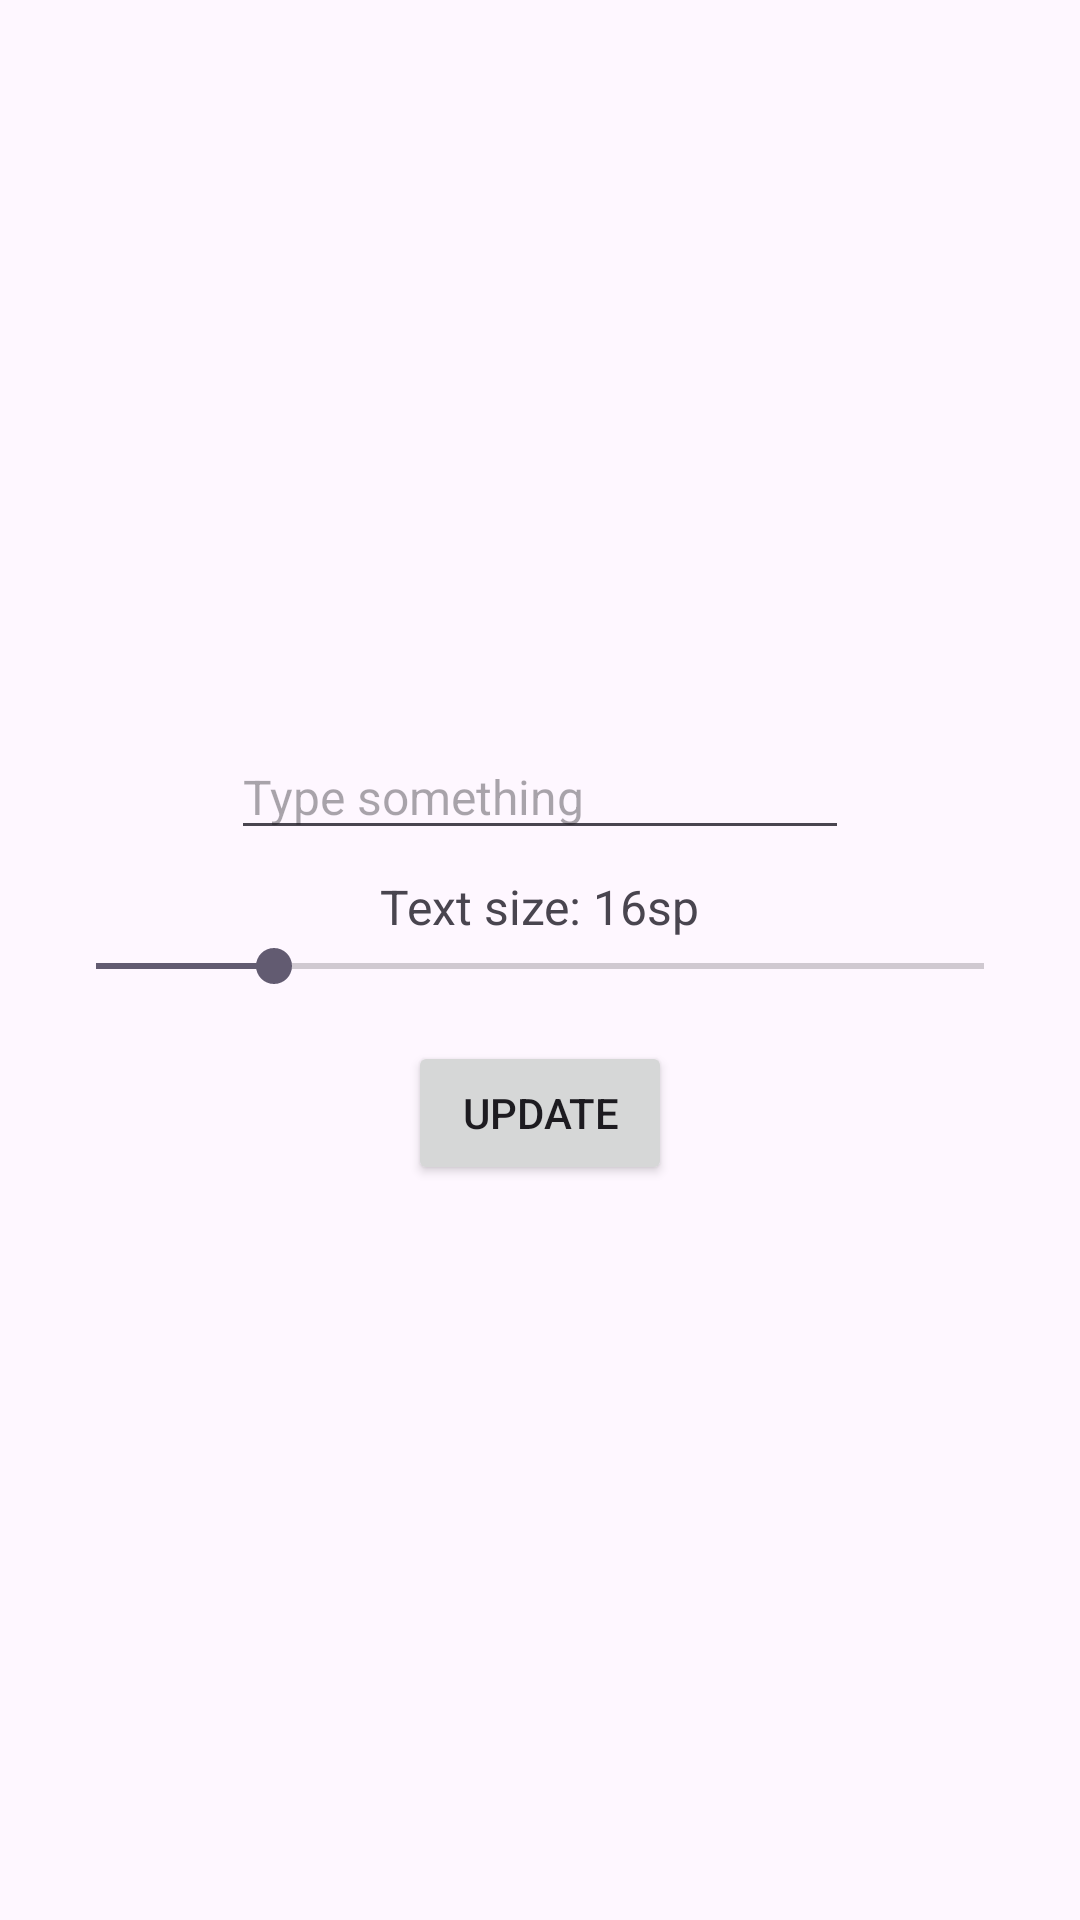

Here is an Android app screen rendered from its layout file. Give the layout XML and the strings, colors and styles it references.
<!-- AndroidManifest.xml: application theme Theme.Exam_mobile_interfaces -->
<!-- res/layout/fragment_top.xml -->
<?xml version="1.0" encoding="utf-8"?>
<LinearLayout xmlns:android="http://schemas.android.com/apk/res/android"
    android:layout_width="match_parent"
    android:layout_height="match_parent"
    android:orientation="vertical"
    android:gravity="center"
    android:padding="16dp">

    <EditText
        android:id="@+id/inputText"
        android:layout_width="206dp"
        android:layout_height="wrap_content"
        android:hint="@string/textHint"
        android:textSize="16sp" />

    <TextView
        android:id="@+id/textSizeLabel"
        android:layout_width="wrap_content"
        android:layout_height="wrap_content"
        android:text="@string/textSizeLabel2"
        android:textSize="16sp"
        android:layout_marginTop="8dp" />

    <SeekBar
        android:id="@+id/sizeSeekBar"
        android:layout_width="match_parent"
        android:layout_height="wrap_content"
        android:max="30"
        android:progress="6" />

    <Button
        android:id="@+id/sendButton"
        android:layout_width="wrap_content"
        android:layout_height="wrap_content"
        android:text="@string/textSizeButton"
        android:layout_marginTop="16dp" />
</LinearLayout>
<!-- resources referenced by this layout -->
<resources>
  <string name="textHint">Type something</string>
  <string name="textSizeButton">Update </string>
  <string name="textSizeLabel2">Text size: 16sp</string>
  <style name="Theme.Exam_mobile_interfaces" parent="Base.Theme.Exam_mobile_interfaces" />
  <style name="Base.Theme.Exam_mobile_interfaces" parent="Theme.Material3.DayNight.NoActionBar">
          
          
      </style>
</resources>
